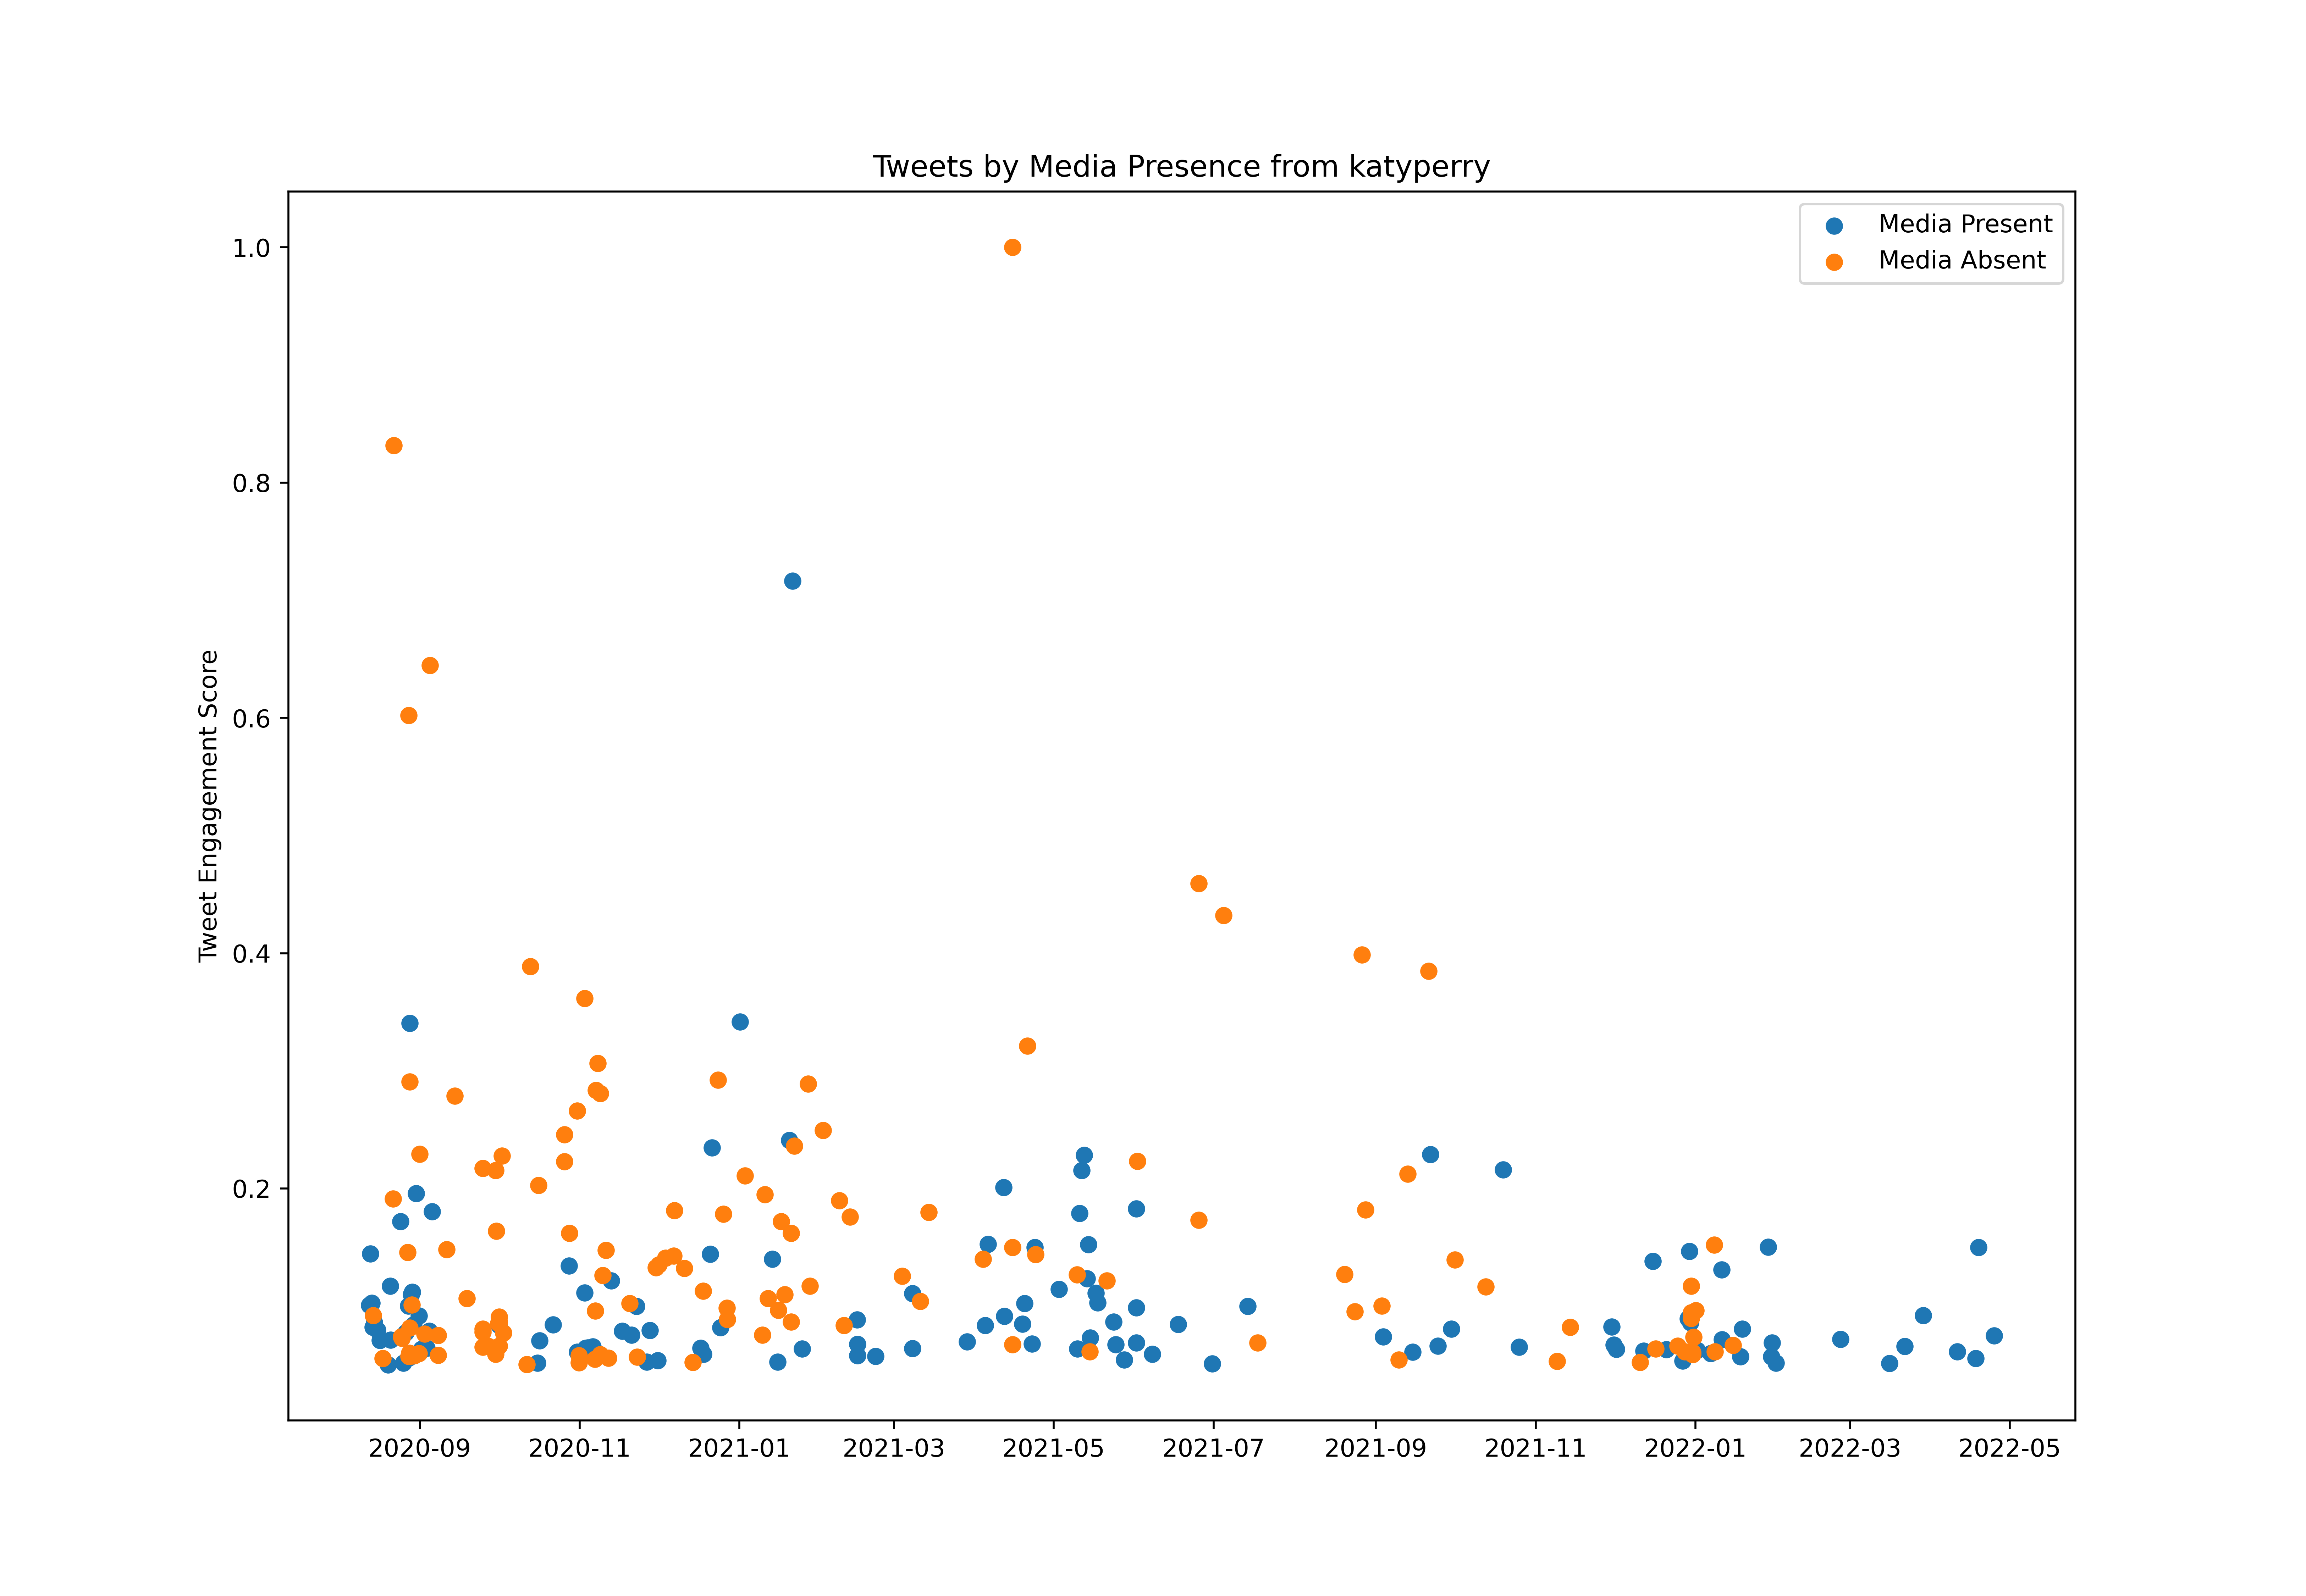

The table this chart was drawn from, first rows:
id, created_at, score, media_present
1293609383104876545, 2020-08-12T18:04:45.000Z, 5527250, True
1293711837570019328, 2020-08-13T00:51:52.000Z, 7936510, True
1293926228538220544, 2020-08-13T15:03:47.000Z, 5638049, True
1293981369844957184, 2020-08-13T18:42:54.000Z, 2412744, False
1294070757543141378, 2020-08-14T00:38:05.000Z, 4506051, True
1294106503142494208, 2020-08-14T03:00:08.000Z, 5058139, False
1294259257672695810, 2020-08-14T13:07:07.000Z, 2246791, False
1294290470042873856, 2020-08-14T15:11:09.000Z, 4718719, True
1294720495019950082, 2020-08-15T19:39:55.000Z, 4378047, True
1294800421148454912, 2020-08-16T00:57:31.000Z, 1727045, True
1294886691774201857, 2020-08-16T06:40:19.000Z, 1693070, False
1295054892290121728, 2020-08-16T17:48:41.000Z, 3890369, True
1295220044138340352, 2020-08-17T04:44:57.000Z, 1730965, False
1295432528635949056, 2020-08-17T18:49:17.000Z, 3046393, False
1295815652687527936, 2020-08-18T20:11:41.000Z, 2132181, False
1295842006258683905, 2020-08-18T21:56:24.000Z, 1414412, True
1296093448672382977, 2020-08-19T14:35:33.000Z, 2507536, True
1296093736842047488, 2020-08-19T14:36:41.000Z, 635555, True
1296177988816404480, 2020-08-19T20:11:29.000Z, 2761529, True
1296463767920873474, 2020-08-20T15:07:04.000Z, 6421644, True
1296508301090332672, 2020-08-20T18:04:01.000Z, 3910025, True
1296889205205868545, 2020-08-21T19:17:36.000Z, 10503284, False
1296981205817024512, 2020-08-22T01:23:10.000Z, 45641671, False
1297897996537827333, 2020-08-24T14:06:10.000Z, 9446857, True
1297971187939717121, 2020-08-24T18:57:01.000Z, 2113724, False
1298005147629494273, 2020-08-24T21:11:57.000Z, 4061713, False
1298094488972169217, 2020-08-25T03:06:58.000Z, 3986250, False
1298289670330056704, 2020-08-25T16:02:33.000Z, 2829642, True
1298334700516175872, 2020-08-25T19:01:29.000Z, 2386937, True
1298639996211957762, 2020-08-26T15:14:37.000Z, 4263764, True
1298885739460034560, 2020-08-27T07:31:07.000Z, 7998253, False
1298999821076848643, 2020-08-27T15:04:26.000Z, 5500680, True
1299029362751098880, 2020-08-27T17:01:49.000Z, 3158444, False
1299056059265380354, 2020-08-27T18:47:54.000Z, 33051397, False
1299067512751972353, 2020-08-27T19:33:25.000Z, 3076883, True
1299149369845800961, 2020-08-28T00:58:41.000Z, 3297882, False
1299157009380458496, 2020-08-28T01:29:02.000Z, 2437735, True
1299185917911904256, 2020-08-28T03:23:55.000Z, 15953002, False
1299187330377568256, 2020-08-28T03:29:31.000Z, 4467884, False
1299195688719249409, 2020-08-28T04:02:44.000Z, 18686981, True
1299362765933428737, 2020-08-28T15:06:39.000Z, 6027886, True
1299394036050976768, 2020-08-28T17:10:54.000Z, 1962471, False
1299425203173208064, 2020-08-28T19:14:45.000Z, 1510021, False
1299426265640755201, 2020-08-28T19:18:58.000Z, 2391456, False
1299440075411877893, 2020-08-28T20:13:51.000Z, 2630041, True
1299454812312879105, 2020-08-28T21:12:24.000Z, 3159533, False
1299465624695877632, 2020-08-28T21:55:22.000Z, 1430855, False
1299474057172189184, 2020-08-28T22:28:52.000Z, 5542060, False
1299486042848858117, 2020-08-28T23:16:30.000Z, 2109259, False
1299501914200047617, 2020-08-29T00:19:34.000Z, 6137977, True
1299517469468491776, 2020-08-29T01:21:23.000Z, 2615667, True
1299724318750826496, 2020-08-29T15:03:19.000Z, 4623710, True
1299742181385617410, 2020-08-29T16:14:18.000Z, 1630347, False
1299767112508911617, 2020-08-29T17:53:22.000Z, 2519950, False
1299832971248058369, 2020-08-29T22:15:04.000Z, 1378532, False
1299833547176382464, 2020-08-29T22:17:22.000Z, 3187029, False
1299918100909813760, 2020-08-30T03:53:21.000Z, 2641093, False
1300086671644319745, 2020-08-30T15:03:11.000Z, 10751342, True
1300180366502715392, 2020-08-30T21:15:30.000Z, 2646429, True
1300181574105792513, 2020-08-30T21:20:18.000Z, 1687625, False
... 763 more rows
